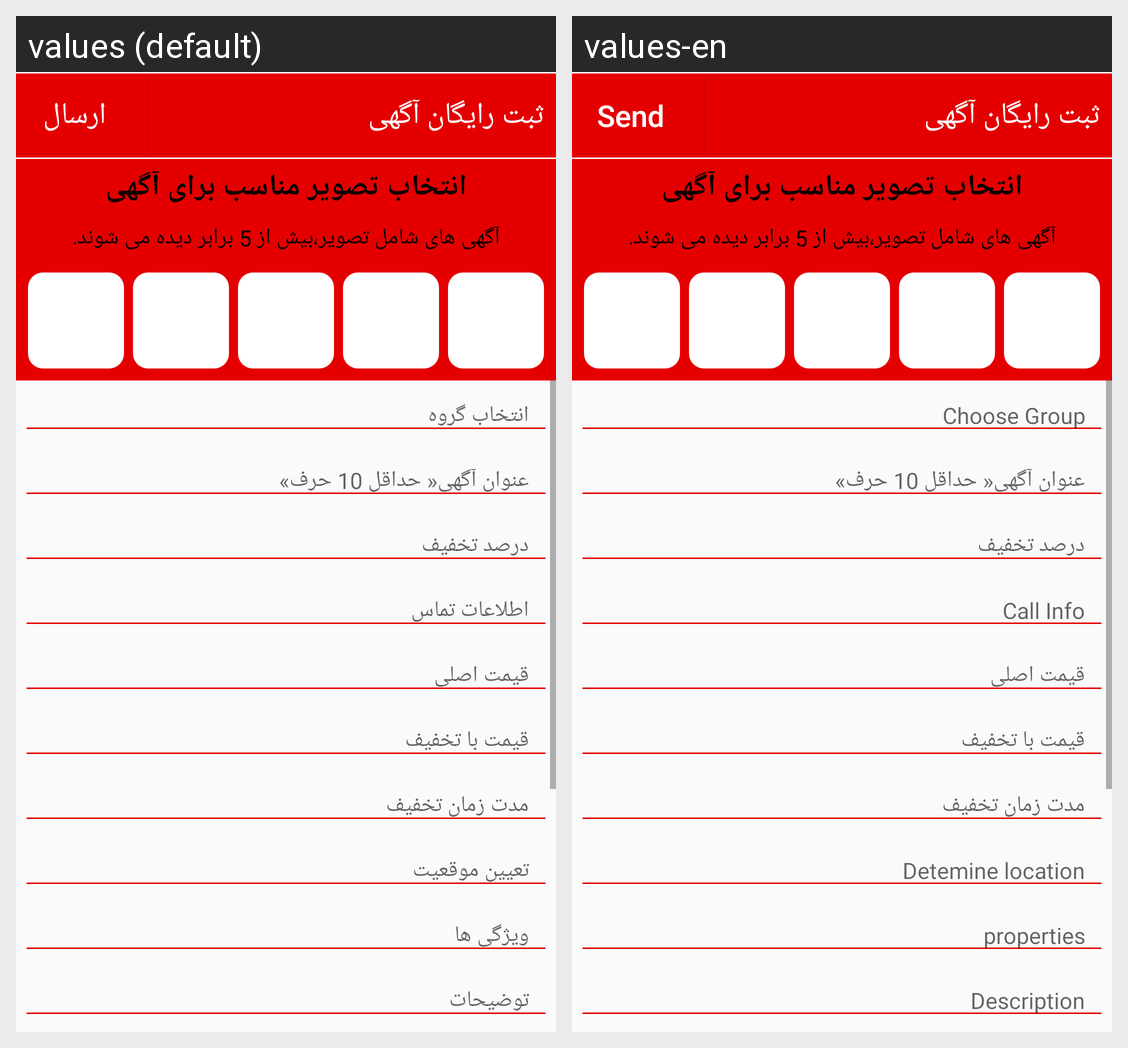

Locale-by-locale string values for the Android screen shown in this grid:
Android screen res/layout/activity_sabt_agahi__takhfif.xml rendered under 2 locales, left to right: values (default), values-en. Device: Nexus 5 (rendered at 1080×1920; each locale shown at half size, 540×960, under a caption strip naming it); theme AppTheme.
Strings drawn on this screen, with the default value and each locale's value (text and hints the layout hard-codes, and strings that could not be matched under every locale, appear in the picture but are not listed):

send
  values: ارسال
  values-en: Send

sabt_title__
  values: ثبت رایگان آگهی
  values-en: ثبت رایگان آگهی

choose_pic1
  values: انتخاب تصویر مناسب برای آگهی
  values-en: انتخاب تصویر مناسب برای آگهی

choose_pic2
  values: آگهی های شامل تصویر،بیش از 5 برابر دیده می شوند.
  values-en: آگهی های شامل تصویر،بیش از 5 برابر دیده می شوند.

choose_group
  values: انتخاب گروه
  values-en: Choose Group

Title
  values: عنوان آگهی« حداقل 10 حرف»
  values-en: عنوان آگهی« حداقل 10 حرف»

off_percent
  values: درصد تخفیف
  values-en: درصد تخفیف

call_inf
  values: اطلاعات تماس
  values-en: Call Info

Real_price
  values: قیمت اصلی
  values-en: قیمت اصلی

Off_price
  values: قیمت با تخفیف
  values-en: قیمت با تخفیف

situation
  values: تعیین موقعیت
  values-en: Detemine location

attributes
  values: ویژگی ها
  values-en: properties

tozihat
  values: توضیحات
  values-en: Description
